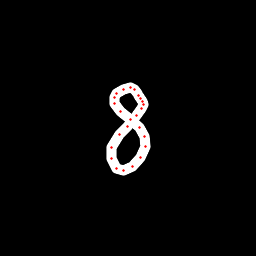

The table this chart was drawn from, first rows:
x, y, hover, eod
138, 93.37, 0.0, 0.0
134.8, 89.57, 0.0, 0.0
130.7, 87.38, 0.0, 0.0
123, 89.16, 0.0, 0.0
116.4, 93.42, 0.0, 0.0
114, 97.75, 0.0, 0.0
114.5, 103.3, 0.0, 0.0
120.9, 111, 0.0, 0.0
130.1, 119.4, 0.0, 0.0
139.1, 127.9, 0.0, 0.0
144.7, 136.7, 0.0, 0.0
145.7, 146, 0.0, 0.0
140.8, 157.3, 0.0, 0.0
132.6, 166, 0.0, 0.0
123.6, 170.1, 0.0, 0.0
116.8, 168.3, 0.0, 0.0
111.7, 158, 0.0, 0.0
111.9, 147.6, 0.0, 0.0
119, 135, 0.0, 0.0
127.4, 126.2, 0.0, 0.0
136.4, 115.9, 0.0, 0.0
141.6, 108.5, 0.0, 0.0
143.1, 104.9, 0.0, 0.0
142.5, 101.4, 0.0, 0.0
140.6, 98.28, 0.0, 0.0
138.3, 95.29, 0.0, 1.0
